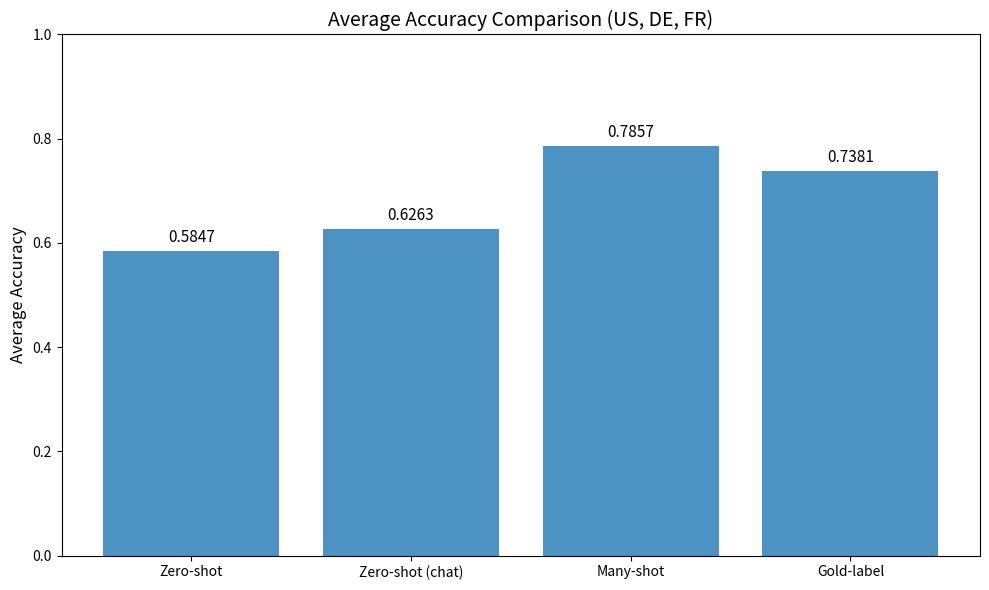
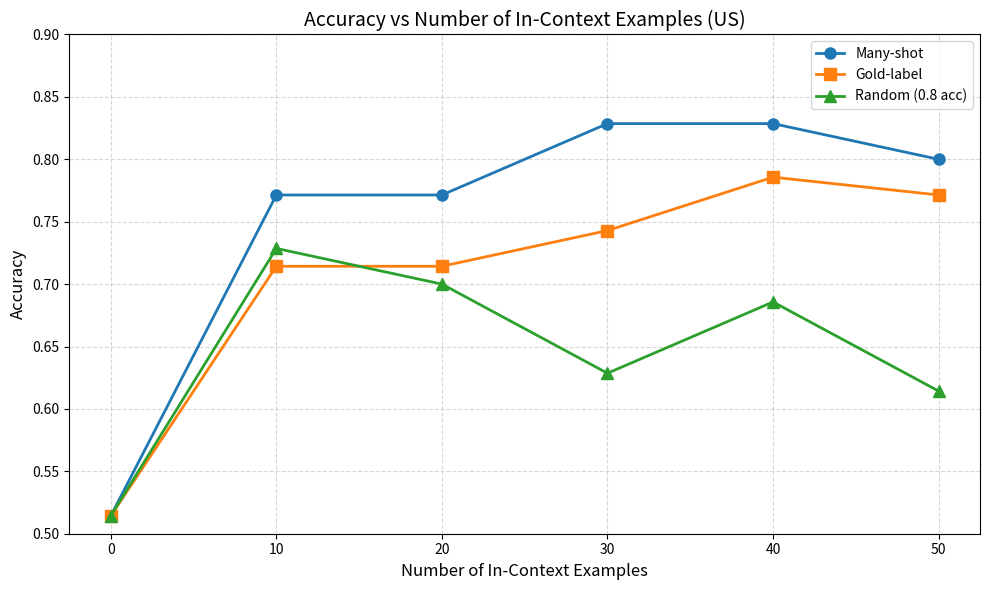

The matplotlib source for these figures, in order:
import matplotlib.pyplot as plt
import numpy as np
import os

# Data for Plot 1
countries = ["US", "DE", "FR"]
methods = ["Zero-shot", "Zero-shot (chat)", "Many-shot", "Gold-label"]

data_p1 = {
    "US": [0.5143, 0.6393, 0.8000, 0.7714],
    "DE": [0.6230, 0.6230, 0.7429, 0.6429],
    "FR": [0.6167, 0.6167, 0.8143, 0.8000],
}

# Calculate averages
averages = [np.mean([data_p1[c][i] for c in countries]) for i in range(len(methods))]

# Data for Plot 2 (US only)
num_examples = [0, 10, 20, 30, 40, 50]
data_p2 = {
    "Many-shot": [0.5143, 0.7714, 0.7714, 0.8286, 0.8286, 0.8000],
    "Gold-label": [0.5143,0.7143, 0.7143, 0.7429, 0.7857, 0.7714],
    # "Random (0.5 acc)": [0.5143, 0.6571, 0.6571, 0.6143, 0.6714, 0.7714],
    "Random (0.8 acc)": [0.5143, 0.7286, 0.7000, 0.6286, 0.6857, 0.6143],
}


def draw_plots():
    output_dir = "output"
    os.makedirs(output_dir, exist_ok=True)

    # Plot 1: Average Accuracy Comparison
    plt.figure(figsize=(10, 6))
    bars = plt.bar(
        methods, averages, alpha=0.8
    )

    plt.title("Average Accuracy Comparison (US, DE, FR)", fontsize=14)
    plt.ylabel("Average Accuracy", fontsize=12)
    plt.ylim(0, 1.0)

    # Add value labels on top of bars
    for bar in bars:
        height = bar.get_height()
        plt.text(
            bar.get_x() + bar.get_width() / 2.0,
            height + 0.01,
            f"{height:.4f}",
            ha="center",
            va="bottom",
            fontsize=11,
        )

    plt.tight_layout()
    save_path1 = os.path.join(output_dir, "average_accuracy_comparison.png")
    plt.savefig(save_path1, dpi=300)
    print(f"Saved Plot 1 to {save_path1}")
    plt.close()

    # Plot 2: Accuracy vs Number of Examples
    plt.figure(figsize=(10, 6))

    markers = ["o", "s", "^", "D"]

    for i, (method, values) in enumerate(data_p2.items()):
        plt.plot(
            num_examples,
            values,
            marker=markers[i],
            label=method,
            linewidth=2,
            markersize=8,
        )

    plt.title("Accuracy vs Number of In-Context Examples (US)", fontsize=14)
    plt.xlabel("Number of In-Context Examples", fontsize=12)
    plt.ylabel("Accuracy", fontsize=12)
    plt.ylim(0.5, 0.9)
    plt.grid(True, linestyle="--", alpha=0.5)
    plt.legend(fontsize=10)

    plt.tight_layout()
    save_path2 = os.path.join(output_dir, "accuracy_vs_examples.png")
    plt.savefig(save_path2, dpi=300)
    print(f"Saved Plot 2 to {save_path2}")
    plt.close()


if __name__ == "__main__":
    draw_plots()
